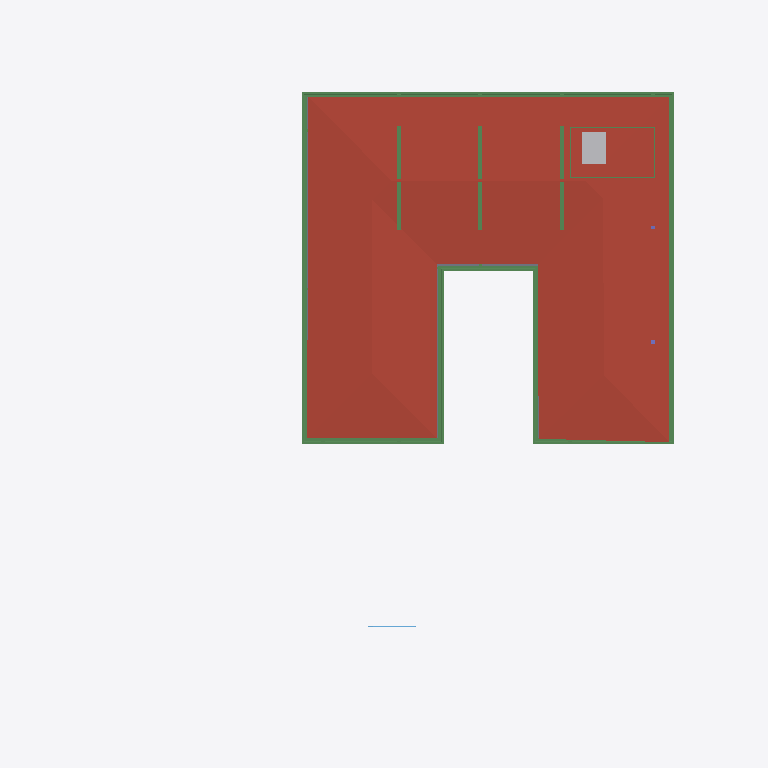
Plan cut of the same IFC building model at storey 'FF Lintel' (level 3.15 m, cut at 4.55 m), seen from above with north up, elements coloured by IFC class: 23 beams (green), 1 roof (red-brown), 1 other element (light grey), 1 slab (grey), 1 window (light blue). Cut surfaces are drawn darker.
Extent 40.0 m × 44.2 m × 10.2 m (x, y, z). Storeys (5): GF at -2.55 m; FF Lvl at 0.00 m; FF at 0.45 m; FF Lintel at 3.15 m; SF at 3.65 m. Elements (595): 187 IfcColumn, 151 IfcBeam, 67 IfcWall, 39 IfcWindow, 30 IfcFurniture, 26 IfcSlab, 20 IfcFooting, 17 IfcDoor, 14 IfcSanitaryTerminal, 13 IfcCovering, 8 IfcUnitaryEquipment, 7 IfcVehicle.

HEADER;
FILE_DESCRIPTION(('ViewDefinition [CoordinationView]'),'2;1');
FILE_NAME('Manilal.ifc','2025-07-01T10:11:36+05:30',(),(),'IfcOpenShell 0.8.3-alpha250612','Bonsai 0.8.3-alpha250612-94452b4','');
FILE_SCHEMA(('IFC4X3'));
ENDSEC;
DATA;
#1480=IFCPROJECT('2TuuvCHJz54PsFPcraEbH$',$,'My Project',$,$,$,$,(#3,#128),#1481);
#3305=IFCSITE('0lpfVeOW52QfroqLYyHNY2',$,'My Site',$,$,#26,$,$,$,$,$,$,$,$);
#22021=IFCSITE('3bEIgyqTrDuwi1cEDDCOva',$,'Site',$,$,#223414,#22354,$,$,$,$,$,$,$);
#3313=IFCBUILDING('0MzaWOaS178x5FMqOflU3C',$,'My Building',$,$,#25,$,$,$,$,$,$);
#2081=IFCBUILDINGSTOREY('09kFoqoxrCvB1_fcEsMZsQ',$,'FF',$,$,#217,$,$,$,$);
#2986=IFCBUILDINGSTOREY('0zoFHJ9PnFW80M$mIVDQW3',$,'GF',$,$,#14477,$,$,$,$);
#17145=IFCBUILDINGSTOREY('0MckaoTknA3edZMUNhTyAK',$,'SF',$,$,#17254,$,$,$,$);
#20035=IFCBUILDINGSTOREY('3LpnsPikv4mRTBpfC3WQtx',$,'FF Lvl',$,$,#20051,$,$,$,$);
#23582=IFCBUILDINGSTOREY('0DtUgpQ1b6nBmkLmvc_ehu',$,'FF Lintel',$,$,#23767,$,$,$,$);
#17255=IFCROOF('188ChkeVP4PP3HZ1_FwQ2Y',$,'Roof',$,$,#383469,#17288,$,.HIP_ROOF.);
#383196=IFCBEAM('3YMSqOINP17wWoKbPRQ_bp',$,'Beam',$,$,#383278,#383207,$,$);
#383279=IFCBEAM('1XLfwLWM55Lu6Nys_h14H2',$,'Beam',$,$,#383420,#383290,$,$);
#383113=IFCBEAM('3pN9BWsVrF6fFxHZRO8eBr',$,'Beam',$,$,#383171,#383124,$,$);
#381392=IFCBEAM('0Rmn06ydbFSB81Pw56n_Ay',$,'Beam',$,$,#382862,#381403,$,$);
#362954=IFCAIRTERMINALBOX('0DCFUThjX2XQ_1bX$oFkVb',$,'AirTerminalBox',$,$,#363814,#362986,$,$);
#382932=IFCBEAM('04xsdl57b0Z89Y_Lnocto8',$,'Beam',$,$,#383005,#382943,$,$);
#381356=IFCBEAM('0gedJyi4TEtR5XvtBnPvn$',$,'Beam',$,$,#383366,#381368,$,$);
#382674=IFCSLAB('03wUqv57b63huUKmWKDFfd',$,'Covering.001',$,$,#383474,#382685,$,.FLOOR.);
#24645=IFCBEAM('0VJDvmHaXAaRtTeoMCJUjJ',$,'Beam',$,$,#101970,#24656,$,$);
#56854=IFCBEAM('2c_4G3KlX4cRg2dPODH4s1',$,'Beam',$,$,#102000,#56865,$,$);
#24721=IFCBEAM('1xlWdgLa17MBpQVB9j2Cib',$,'Beam',$,$,#101975,#24732,$,$);
#382699=IFCBEAM('2CCsq6Wtn7fekeIsVouJdo',$,'Beam',$,$,#382907,#382710,$,$);
#166972=IFCBEAM('2DKWudKN99zg7uECGiuNeQ',$,'Beam',$,$,#267100,#166983,$,$);
#167034=IFCBEAM('10LxUqtgbFAQRhzIckOuGH',$,'Beam',$,$,#266154,#167045,$,$);
#186882=IFCBEAM('0qH_dKLj5CKhNXTG2DYY06',$,'Beam',$,$,#266229,#186893,$,$);
#383030=IFCBEAM('3kBBQya5rCcgLXS$VQsawF',$,'Beam',$,$,#383088,#383041,$,$);
#102151=IFCBEAM('2C1gwTeIv6R8TmGo509jsR',$,'Beam',$,$,#265708,#102163,$,$);
#102234=IFCBEAM('0q554weub4Iwu4PjffBSJv',$,'Beam',$,$,#265816,#102245,$,$);
#102357=IFCBEAM('3msecch2zBUOeV2BkTlji6',$,'Beam',$,$,#265762,#102368,$,$);
#102416=IFCBEAM('3ZwR1mU3j4mRYH5GbVzWyx',$,'Beam',$,$,#381655,#102427,$,$);
#102262=IFCBEAM('1cQ_XveKf3IhgOfAWmUbUT',$,'Beam',$,$,#265679,#102273,$,$);
#364404=IFCBEAM('0lCrYTtXfCIBYjDEJd$LdU',$,'Beam',$,$,#388953,#364419,$,$);
#384207=IFCBEAM('3Bs83N21D5jQ2GujH3MMzU',$,'Beam',$,$,#389133,#384222,$,$);
#366261=IFCBEAM('0Vv4qdkmzFv80cHwwG2PZE',$,'Beam',$,$,#389048,#366276,$,$);
#365133=IFCBEAM('1QSWcv_bTDVOr0gmJgKIuo',$,'Beam',$,$,#388958,#365148,$,$);
#448551=IFCWINDOW('3MI0FMNsr9HRdrdtvQOMwe',$,'Window',$,$,#448586,#448560,$,2.79999995231628,3.0,$,$,$);
ENDSEC;
